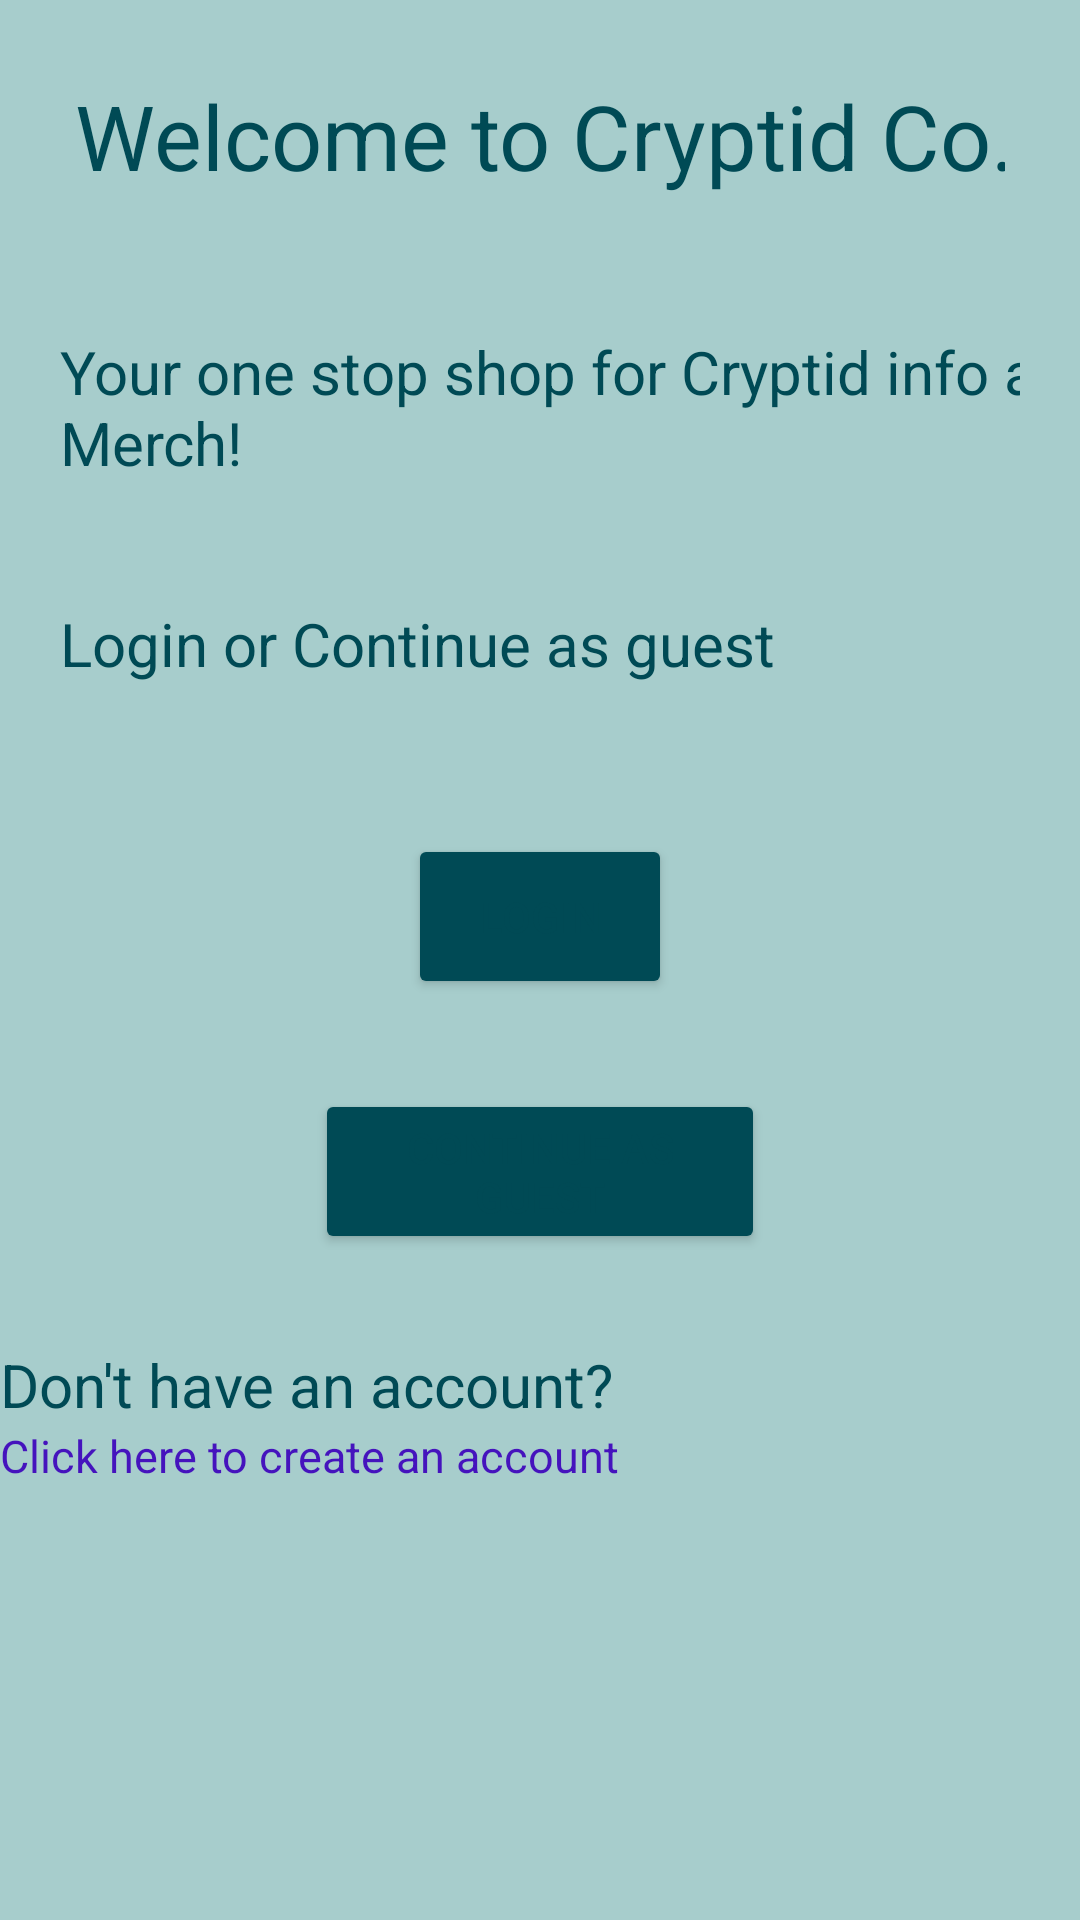

Layout XML and referenced resources for this Android screen:
<!-- AndroidManifest.xml: application theme Theme.CourseProjectJava -->
<!-- res/layout/activity_main.xml -->
<?xml version="1.0" encoding="utf-8"?>
<androidx.constraintlayout.widget.ConstraintLayout xmlns:android="http://schemas.android.com/apk/res/android"
    xmlns:app="http://schemas.android.com/apk/res-auto"
    xmlns:tools="http://schemas.android.com/tools"
    android:layout_width="match_parent"
    android:layout_height="match_parent"
    tools:context=".MainActivity">

    <TableLayout
        android:layout_width="match_parent"
        android:layout_height="match_parent"
        android:layout_centerHorizontal="true"
        app:layout_constraintBottom_toBottomOf="parent"
        app:layout_constraintStart_toStartOf="parent">

        <TableRow
            android:layout_width="match_parent"
            android:layout_height="match_parent"
            android:padding="25dp">

            <TextView
                android:id="@+id/textViewWelcome"
                android:layout_width="wrap_content"
                android:layout_height="wrap_content"
                android:text="@string/shopWelcome"
                android:textSize="30sp" />
        </TableRow>

        <TableRow
            android:layout_width="match_parent"
            android:layout_height="match_parent"
            android:padding="20sp">

            <TextView
                android:id="@+id/textViewIntro"
                android:layout_width="wrap_content"
                android:layout_height="wrap_content"
                android:text="@string/shopDetails"
                android:textSize="20sp" />
        </TableRow>

        <TableRow
            android:layout_width="match_parent"
            android:layout_height="match_parent"
            android:padding="20sp">

            <TextView
                android:id="@+id/textViewPrompt"
                android:layout_width="wrap_content"
                android:layout_height="wrap_content"
                android:text="@string/continueOrLogin"
                android:textSize="20sp" />
        </TableRow>

        <TableRow
            android:layout_width="match_parent"
            android:layout_height="match_parent"
            android:paddingTop="30sp">

            <Button
                android:id="@+id/buttonLogin"
                android:layout_width="100sp"
                android:maxWidth="100sp"
                android:layout_height="55sp"
                android:layout_gravity="center_horizontal"
                android:backgroundTint="@color/darkBlue"
                android:text="@string/buttonLogin" />
        </TableRow>

        <TableRow
            android:layout_width="match_parent"
            android:layout_height="match_parent"
            android:paddingTop="30sp">

            <Button
                android:id="@+id/buttonGuest"
                android:layout_width="150sp"
                android:maxWidth="150sp"
                android:layout_height="55sp"
                android:layout_gravity="center_horizontal"
                android:backgroundTint="@color/darkBlue"
                android:text="@string/buttonGuest" />
        </TableRow>

        <TableRow
            android:layout_width="match_parent"
            android:layout_height="match_parent"
            android:paddingTop="30dp">

            <TextView
                android:id="@+id/textViewCreate"
                android:layout_width="wrap_content"
                android:layout_height="wrap_content"
                android:text="@string/noAccount"
                android:textSize="20sp" />
        </TableRow>

        <TableRow
            android:layout_width="match_parent"
            android:layout_height="match_parent">

            <TextView
                android:id="@+id/textViewClickHere"
                android:layout_width="wrap_content"
                android:layout_height="wrap_content"
                android:clickable="true"
                android:cursorVisible="true"
                android:focusable="true"
                android:text="@string/createAccount"
                android:textColor="@color/purple"
                android:textSize="15sp" />
        </TableRow>

    </TableLayout>

</androidx.constraintlayout.widget.ConstraintLayout>
<!-- resources referenced by this layout -->
<resources>
  <color name="darkBlue">#004a55</color>
  <color name="purple">#4513bd</color>
  <string name="buttonGuest">Continue as Guest</string>
  <string name="buttonLogin">Login</string>
  <string name="continueOrLogin">Login or Continue as guest</string>
  <string name="createAccount">Click here to create an account</string>
  <string name="noAccount">Don\'t have an account?</string>
  <string name="shopDetails">Your one stop shop for Cryptid info and Merch!</string>
  <string name="shopWelcome">Welcome to Cryptid Co.</string>
  <style name="Theme.CourseProjectJava" parent="Base.Theme.CourseProjectJava" />
  <style name="Base.Theme.CourseProjectJava" parent="Theme.Material3.DayNight">
          <item name="android:background">@color/lightBlue</item>
          <item name="android:textColor">@color/darkBlue</item>
          
          
      </style>
  <color name="lightBlue">#a7cdcc</color>
</resources>
